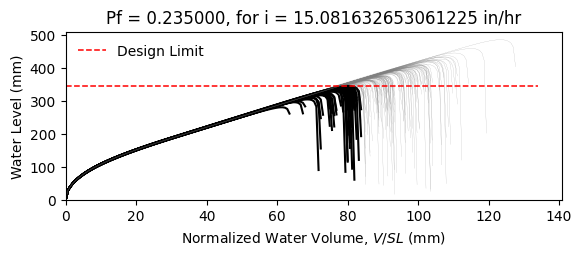

Data behind this chart, as committed beside it:
W12X19, L = 360.0 in, slope = 0.020833333333333332 in/in, dead load = 6.944444444444444e-05 kip/in…
zwlim AISC Appendix 2, zwlim DAMP, zwlim Proposed for ASCE 7, zwlim Neglect Ponding, dhnom Denver, dhnom New York, dhnom New Orleans, dh Denver, dh New York, dh New Orleans, dmax
11.37, 10.83, 9.945, 12.05, 1.298, 1.298, 1.298, 4.046, 4.046, 4.046, 15.58, Safe, 
11.37, 10.83, 9.945, 12.05, 1.298, 1.298, 1.298, 4.046, 4.046, 4.046, 13.74, Safe, 
11.37, 10.83, 9.945, 12.05, 1.298, 1.298, 1.298, 4.046, 4.046, 4.046, 13.33, Fail, 
11.37, 10.83, 9.945, 12.05, 1.298, 1.298, 1.298, 4.046, 4.046, 4.046, 15.58, Safe, 
11.37, 10.83, 9.945, 12.05, 1.298, 1.298, 1.298, 4.046, 4.046, 4.046, 12.94, Fail, 
11.37, 10.83, 9.945, 12.05, 1.298, 1.298, 1.298, 4.046, 4.046, 4.046, 19.09, Safe, 
11.37, 10.83, 9.945, 12.05, 1.298, 1.298, 1.298, 4.046, 4.046, 4.046, 14.5, Safe, 
11.37, 10.83, 9.945, 12.05, 1.298, 1.298, 1.298, 4.046, 4.046, 4.046, 13.19, Fail, 
11.37, 10.83, 9.945, 12.05, 1.298, 1.298, 1.298, 4.046, 4.046, 4.046, 15.17, Safe, 
11.37, 10.83, 9.945, 12.05, 1.298, 1.298, 1.298, 4.046, 4.046, 4.046, 14.25, Safe, 
11.37, 10.83, 9.945, 12.05, 1.298, 1.298, 1.298, 4.046, 4.046, 4.046, 12.53, Fail, 
11.37, 10.83, 9.945, 12.05, 1.298, 1.298, 1.298, 4.046, 4.046, 4.046, 12.14, Fail, 
11.37, 10.83, 9.945, 12.05, 1.298, 1.298, 1.298, 4.046, 4.046, 4.046, 15.41, Safe, 
11.37, 10.83, 9.945, 12.05, 1.298, 1.298, 1.298, 4.046, 4.046, 4.046, 13.49, Fail, 
11.37, 10.83, 9.945, 12.05, 1.298, 1.298, 1.298, 4.046, 4.046, 4.046, 15.52, Safe, 
11.37, 10.83, 9.945, 12.05, 1.298, 1.298, 1.298, 4.046, 4.046, 4.046, 14.19, Safe, 
11.37, 10.83, 9.945, 12.05, 1.298, 1.298, 1.298, 4.046, 4.046, 4.046, 14.65, Safe, 
11.37, 10.83, 9.945, 12.05, 1.298, 1.298, 1.298, 4.046, 4.046, 4.046, 16.05, Safe, 
11.37, 10.83, 9.945, 12.05, 1.298, 1.298, 1.298, 4.046, 4.046, 4.046, 13.2, Fail, 
11.37, 10.83, 9.945, 12.05, 1.298, 1.298, 1.298, 4.046, 4.046, 4.046, 13.91, Safe, 
11.37, 10.83, 9.945, 12.05, 1.298, 1.298, 1.298, 4.046, 4.046, 4.046, 13.07, Fail, 
11.37, 10.83, 9.945, 12.05, 1.298, 1.298, 1.298, 4.046, 4.046, 4.046, 15.46, Safe, 
11.37, 10.83, 9.945, 12.05, 1.298, 1.298, 1.298, 4.046, 4.046, 4.046, 15.85, Safe, 
11.37, 10.83, 9.945, 12.05, 1.298, 1.298, 1.298, 4.046, 4.046, 4.046, 14.37, Safe, 
11.37, 10.83, 9.945, 12.05, 1.298, 1.298, 1.298, 4.046, 4.046, 4.046, 13.83, Safe, 
11.37, 10.83, 9.945, 12.05, 1.298, 1.298, 1.298, 4.046, 4.046, 4.046, 12.23, Fail, 
11.37, 10.83, 9.945, 12.05, 1.298, 1.298, 1.298, 4.046, 4.046, 4.046, 15.14, Safe, 
11.37, 10.83, 9.945, 12.05, 1.298, 1.298, 1.298, 4.046, 4.046, 4.046, 14.75, Safe, 
11.37, 10.83, 9.945, 12.05, 1.298, 1.298, 1.298, 4.046, 4.046, 4.046, 13.26, Fail, 
11.37, 10.83, 9.945, 12.05, 1.298, 1.298, 1.298, 4.046, 4.046, 4.046, 16.48, Safe, 
11.37, 10.83, 9.945, 12.05, 1.298, 1.298, 1.298, 4.046, 4.046, 4.046, 14.77, Safe, 
11.37, 10.83, 9.945, 12.05, 1.298, 1.298, 1.298, 4.046, 4.046, 4.046, 15.06, Safe, 
11.37, 10.83, 9.945, 12.05, 1.298, 1.298, 1.298, 4.046, 4.046, 4.046, 13.62, Safe, 
11.37, 10.83, 9.945, 12.05, 1.298, 1.298, 1.298, 4.046, 4.046, 4.046, 16.12, Safe, 
11.37, 10.83, 9.945, 12.05, 1.298, 1.298, 1.298, 4.046, 4.046, 4.046, 15.33, Safe, 
11.37, 10.83, 9.945, 12.05, 1.298, 1.298, 1.298, 4.046, 4.046, 4.046, 13.2, Fail, 
11.37, 10.83, 9.945, 12.05, 1.298, 1.298, 1.298, 4.046, 4.046, 4.046, 14.79, Safe, 
11.37, 10.83, 9.945, 12.05, 1.298, 1.298, 1.298, 4.046, 4.046, 4.046, 15.15, Safe, 
11.37, 10.83, 9.945, 12.05, 1.298, 1.298, 1.298, 4.046, 4.046, 4.046, 15.79, Safe, 
11.37, 10.83, 9.945, 12.05, 1.298, 1.298, 1.298, 4.046, 4.046, 4.046, 12.67, Fail, 
11.37, 10.83, 9.945, 12.05, 1.298, 1.298, 1.298, 4.046, 4.046, 4.046, 16.19, Safe, 
11.37, 10.83, 9.945, 12.05, 1.298, 1.298, 1.298, 4.046, 4.046, 4.046, 13.69, Safe, 
11.37, 10.83, 9.945, 12.05, 1.298, 1.298, 1.298, 4.046, 4.046, 4.046, 14.23, Safe, 
11.37, 10.83, 9.945, 12.05, 1.298, 1.298, 1.298, 4.046, 4.046, 4.046, 14.05, Safe, 
11.37, 10.83, 9.945, 12.05, 1.298, 1.298, 1.298, 4.046, 4.046, 4.046, 15.85, Safe, 
11.37, 10.83, 9.945, 12.05, 1.298, 1.298, 1.298, 4.046, 4.046, 4.046, 12.53, Fail, 
11.37, 10.83, 9.945, 12.05, 1.298, 1.298, 1.298, 4.046, 4.046, 4.046, 14.56, Safe, 
11.37, 10.83, 9.945, 12.05, 1.298, 1.298, 1.298, 4.046, 4.046, 4.046, 13.53, Fail, 
11.37, 10.83, 9.945, 12.05, 1.298, 1.298, 1.298, 4.046, 4.046, 4.046, 14.56, Safe, 
11.37, 10.83, 9.945, 12.05, 1.298, 1.298, 1.298, 4.046, 4.046, 4.046, 13.29, Fail, 
11.37, 10.83, 9.945, 12.05, 1.298, 1.298, 1.298, 4.046, 4.046, 4.046, 15.45, Safe, 
11.37, 10.83, 9.945, 12.05, 1.298, 1.298, 1.298, 4.046, 4.046, 4.046, 11.73, Fail, 
11.37, 10.83, 9.945, 12.05, 1.298, 1.298, 1.298, 4.046, 4.046, 4.046, 14.63, Safe, 
11.37, 10.83, 9.945, 12.05, 1.298, 1.298, 1.298, 4.046, 4.046, 4.046, 13.61, Safe, 
11.37, 10.83, 9.945, 12.05, 1.298, 1.298, 1.298, 4.046, 4.046, 4.046, 16.51, Safe, 
11.37, 10.83, 9.945, 12.05, 1.298, 1.298, 1.298, 4.046, 4.046, 4.046, 13.42, Fail, 
11.37, 10.83, 9.945, 12.05, 1.298, 1.298, 1.298, 4.046, 4.046, 4.046, 14.26, Safe, 
11.37, 10.83, 9.945, 12.05, 1.298, 1.298, 1.298, 4.046, 4.046, 4.046, 13.45, Fail, 
11.37, 10.83, 9.945, 12.05, 1.298, 1.298, 1.298, 4.046, 4.046, 4.046, 12.37, Fail, 
... 142 more rows
